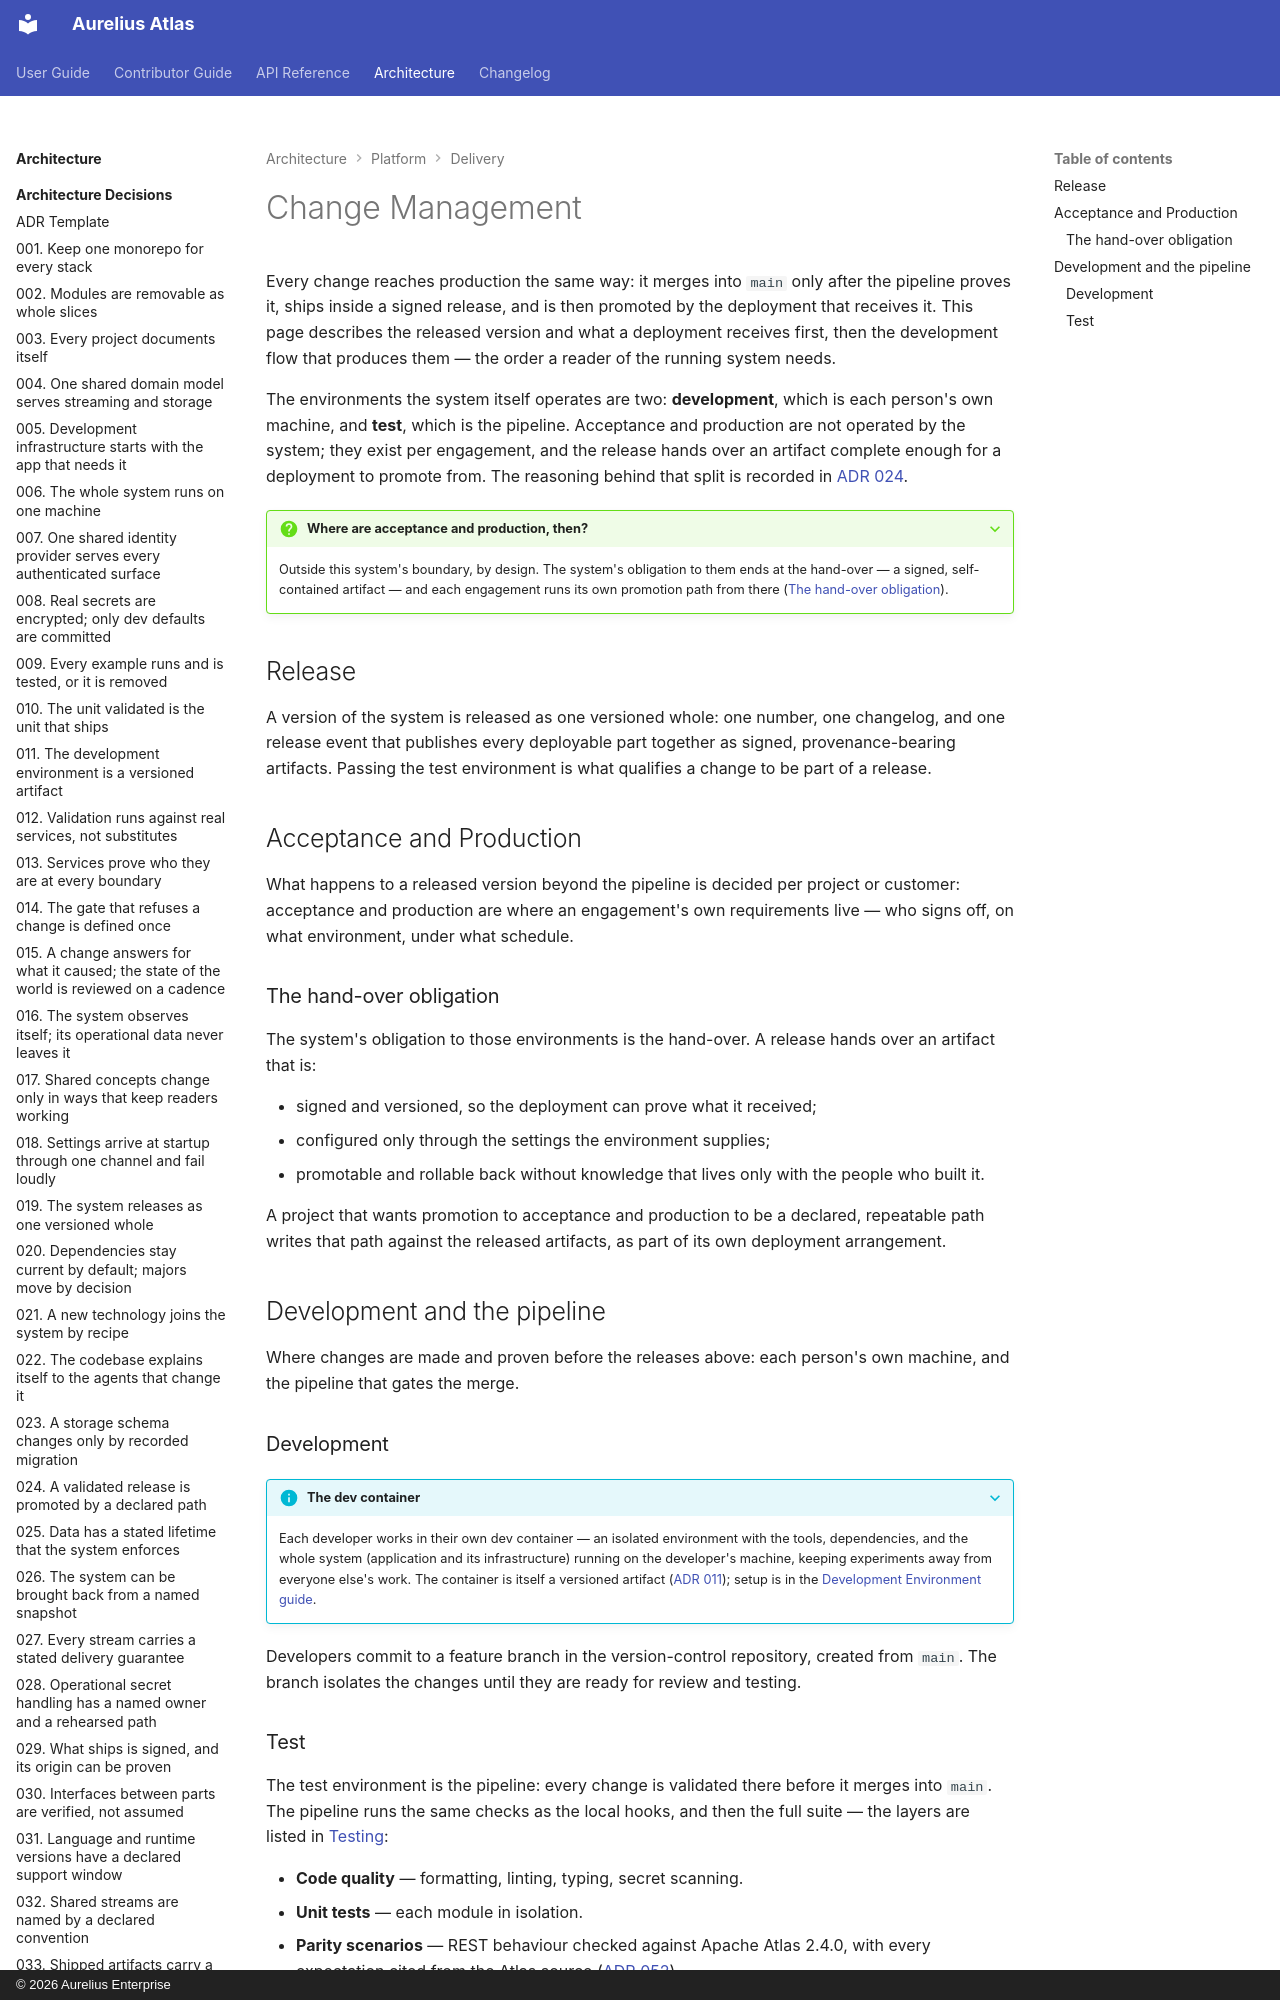

repository: aureliusenterprise/aurelius-atlas · page: architecture/platform/delivery/change-management/index.html · generator: mkdocs · copyright: © 2026 Aurelius Enterprise

# Change Management

Every change reaches production the same way: it merges into `main` only after
the pipeline proves it, ships inside a signed release, and is then promoted by
the deployment that receives it. This page describes the released version and
what a deployment receives first, then the development flow that produces
them — the order a reader of the running system needs.

The environments the system itself operates are two: **development**, which is
each person's own machine, and **test**, which is the pipeline. Acceptance and
production are not operated by the system; they exist per engagement, and the
release hands over an artifact complete enough for a deployment to promote
from. The reasoning behind that split is recorded in
[ADR 024](../../adr/024-a-validated-release-is-promoted-by-a-declared-path.md).

??? QUESTION "Where are acceptance and production, then?"

    Outside this system's boundary, by design. The system's obligation to them ends at the
    hand-over — a signed, self-contained artifact — and each engagement runs its own promotion
    path from there ([The hand-over obligation](#the-hand-over-obligation)).

## Release

A version of the system is released as one versioned whole: one number, one
changelog, and one release event that publishes every deployable part together
as signed, provenance-bearing artifacts. Passing the test environment is what
qualifies a change to be part of a release.

## Acceptance and Production

What happens to a released version beyond the pipeline is decided per project
or customer: acceptance and production are where an engagement's own
requirements live — who signs off, on what environment, under what schedule.
